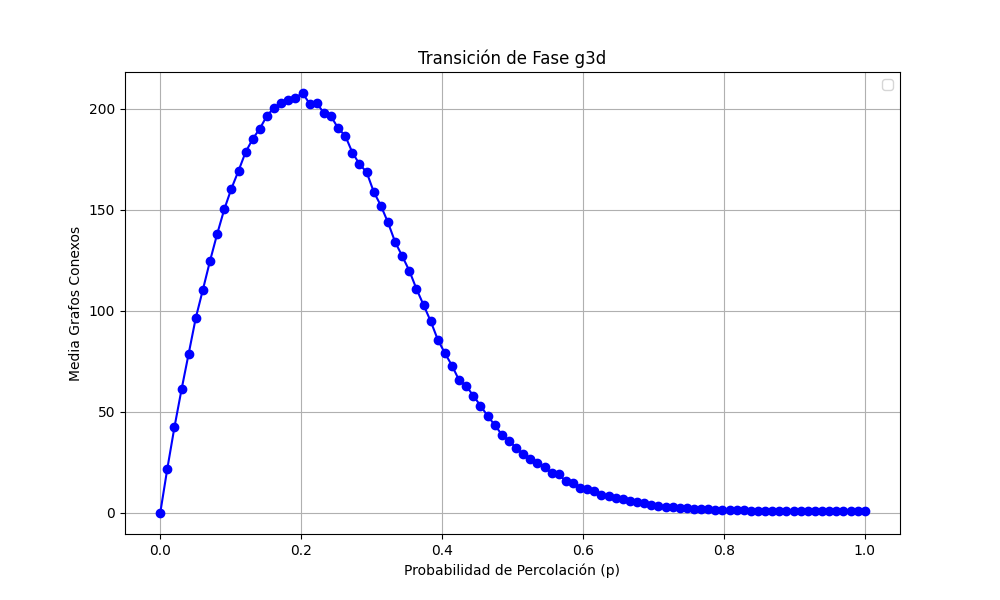

The file beside this chart, header and first rows:
prob, media
0.0, 0.0
0.0101, 22.0
0.0202, 42.51
0.0303, 61.24
0.0404, 78.89
0.05051, 96.59
0.06061, 110.6
0.07071, 124.8
0.08081, 138
0.09091, 150.3
0.101, 160.5
0.1111, 169.3
0.1212, 178.6
0.1313, 185.1
0.1414, 190.2
0.1515, 196.6
0.1616, 200.5
0.1717, 202.7
0.1818, 204.5
0.1919, 205.4
0.202, 207.8
0.2121, 202.5
0.2222, 202.8
0.2323, 197.9
0.2424, 196.2
0.2525, 190.4
0.2626, 186.6
0.2727, 178.4
0.2828, 172.6
0.2929, 168.7
0.303, 158.9
0.3131, 152.1
0.3232, 143.8
0.3333, 134.2
0.3434, 127.1
0.3535, 119.9
0.3636, 110.9
0.3737, 102.9
0.3838, 94.93
0.3939, 85.78
0.404, 79.09
0.4141, 72.93
0.4242, 65.67
0.4343, 62.84
0.4444, 57.98
0.4545, 53.12
0.4646, 48.02
0.4747, 43.58
0.4848, 38.76
0.4949, 35.71
0.5051, 32.28
0.5152, 28.95
0.5253, 26.89
0.5354, 24.71
0.5455, 22.55
0.5556, 19.69
0.5657, 19.06
0.5758, 15.77
0.5859, 14.64
0.596, 12.52
... 40 more rows
